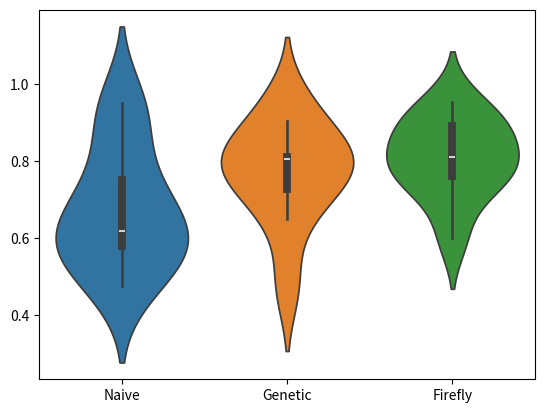

Reproduce this figure in Python.
import seaborn as sns
import matplotlib.pyplot as plt
import pandas as pd

scores = {
    "Naive" : [0.47619047619047616, 0.6190476190476191, 0.6190476190476191, 0.5714285714285714, 0.5238095238095238, 0.7142857142857143, 0.9047619047619048, 0.7619047619047619, 0.6, 0.95],
    "Genetic" : [0.47619047619047616, 0.8095238095238095, 0.7619047619047619, 0.8095238095238095, 0.7142857142857143, 0.8095238095238095, 0.9523809523809523, 0.9047619047619048, 0.65, 0.8],
    "Firefly" : [0.7142857142857143, 0.7619047619047619, 0.9523809523809523, 0.8571428571428571, 0.8095238095238095, 0.7619047619047619, 0.8095238095238095, 0.9047619047619048, 0.6, 0.9]
}

# Convert scores to DataFrame for plotting
scores_df = pd.DataFrame(scores)
print(scores_df)

# Create a violin plot
sns.violinplot(data=scores_df)

# Show the plot
plt.show()